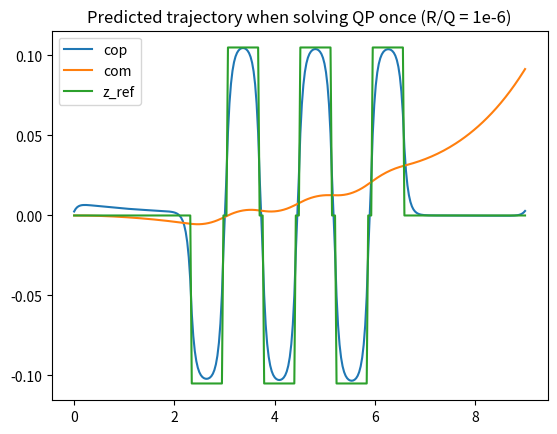

Generate this figure with matplotlib:
import numpy as np
from matplotlib import pyplot as plt


def p_u_matrix(t_step, h, g, n):
    """ Calculate the P_u matrix.
        The matrix is used to solve the QP problem (equation 11)
        :param t_step: the time step
        :param h: the altitude of the center of mass
        :param g: norm of gravity
        :param n: number of steps in the QP problem
    """
    p_u = np.zeros(shape=(n, n))
    for diagonal_index in range(n):
        # We loop over the lower diagonals to fill the toeplitz matrix
        if diagonal_index == 0:
            np.fill_diagonal(p_u, (t_step**3)/6 - t_step * h /g)
        else:
            fill_value = (1 + 3*diagonal_index + 3 * (diagonal_index**2)) * (t_step ** 3) / 6 - t_step * h / g
            np.fill_diagonal(p_u[diagonal_index:, :-diagonal_index], fill_value)
    return p_u


def p_x_matrix(t_step, h, g, n):
    """ Calculate the P_x matrix.
            The matrix is used to solve the QP problem (equation 11)
            :param t_step: the time step
            :param h: the altitude of the center of mass
            :param g: norm of gravity
            :param n: number of steps in the QP problem
    """

    p_x = np.ones(shape=(n, 3))
    for i in range(n):
        # The first column is already set to ones
        p_x[i][1] = (i+1) * t_step
        p_x[i][2] = ((i+1)**2) * (t_step**2)/2 - h/g
    return p_x


def optimal_jerk(t_step, h_com, g, n, xk_init, zk_ref, r_q):
    """
    Solve the QP problem
    :param t_step:
    :param h_com:
    :param g:
    :param n:
    :param xk_init:
    :param zk_ref:
    :param r_q:
    :return:
    """
    p_u = p_u_matrix(t_step, h_com, g, n)
    p_x = p_x_matrix(t_step, h_com, g, n)
    result = - np.linalg.inv(p_u.T @ p_u + r_q * np.eye(n)) @ p_u.T @ (p_x @ xk_init - zk_ref)
    return result


def next_com(jerk, previous, t_step):
    """
    Getting the next (position, velocity, acceleration) vector
    :param jerk:
    :param previous:
    :param t_step:
    :return:
    """
    # previous :array of (position, velocity, acceleration)
    # first matrix of equation a
    a = np.zeros(shape=(3, 3))
    np.fill_diagonal(a, 1)
    np.fill_diagonal(a[:(1+1), 1:], t_step)
    a[0, -1] = (t_step**2) / 2
    # first matrix of equation b
    b = np.array([(t_step**3)/6, (t_step**2)/2, t_step])
    return a @ previous + b * jerk


def mid(arr): return (arr[0] + arr[1])/2



def construct_zref(steps):
    # Constructing z_ref
    # the convex hull when the support is in the left
    z_left_single = np.array([-0.17, -0.04])
    z_left_ref = mid(z_left_single)
    # the convex hull when the support is in the right
    z_right_single = np.array([0.04, 0.17])
    z_right_ref = mid(z_right_single)
    # the convex hull when the support is double
    z_double = np.array([-0.17, 0.17])
    z_double_ref = mid(z_double)
    # steps = 300
    begin = [z_double_ref] * int(steps * 0.26)
    left = [z_left_ref] * int(steps * 0.07) + [z_double_ref] * int(steps * 0.01)
    right = [z_right_ref] * int(steps * 0.07) + [z_double_ref] * int(steps * 0.01)
    zk_ref = begin + (left + right) * 3
    zk_ref += [z_double_ref] * abs((steps - len(zk_ref)) % steps)
    return np.array(zk_ref)

def simulation_no_feedback():
    steps = 300
    g = 9.81
    h_com = 0.8
    t_step = 5e-3
    r_q = 1e-6
    xk_init = (0, 0, 0)
    zk_ref = construct_zref(steps=steps)
    jerk = optimal_jerk(t_step=5 * 1e-3, h_com=0.8, g=9.81, n=steps, xk_init=xk_init, zk_ref=zk_ref, r_q=r_q)
    com = []
    com_velocity = []
    com_acceleration = []
    cop = []
    prev = xk_init
    for i in range(steps):
        next = next_com(jerk=jerk[i], previous=prev, t_step=t_step)
        com.append(next[0])
        com_velocity.append(next[1])
        com_acceleration.append(next[2])
        cop.append(np.array([1, 0, -0.8/9.8]) @ next)
        prev = next

    x = np.linspace(0, 9, steps)

    return cop, com, com_velocity, com_acceleration, zk_ref, x




def main():
    cop, com, com_velocity, com_acceleration, zk_ref, x = simulation_no_feedback()

    plt.plot(x, cop)
    plt.plot(x, com)
    plt.plot(x, zk_ref)
    # plt.plot(x, com_velocity)
    # plt.plot(x, com_acceleration)
    plt.legend(['cop', 'com', 'z_ref'])
    plt.title("Predicted trajectory when solving QP once (R/Q = 1e-6)")
    plt.show()



if __name__ == "__main__":
    main()




